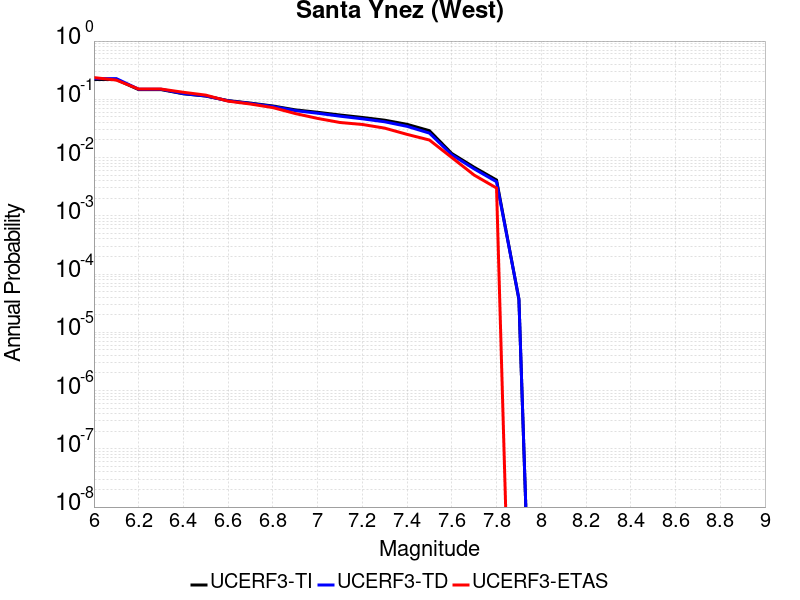

Data behind this chart, as committed beside it:
Magnitude, UCERF3-TI Prob, UCERF3-TD Prob, UCERF3-ETAS Prob
6.0, 0.2189, 0.2269, 0.236
6.1, 0.2189, 0.2269, 0.214
6.2, 0.1468, 0.1491, 0.15
6.3, 0.1468, 0.1491, 0.15
6.4, 0.1244, 0.1254, 0.132
6.5, 0.1138, 0.1141, 0.118
6.6, 0.09494, 0.09433, 0.093
6.7, 0.08597, 0.08493, 0.083
6.8, 0.07681, 0.07534, 0.072
6.9, 0.06593, 0.06396, 0.057
7.0, 0.0599, 0.05768, 0.047
7.1, 0.05379, 0.05135, 0.04
7.2, 0.04881, 0.04625, 0.037
7.3, 0.04381, 0.04113, 0.032
7.4, 0.03718, 0.03434, 0.025
7.5, 0.02894, 0.02626, 0.02
7.6, 0.01175, 0.01116, 0.01
7.7, 0.006812, 0.006388, 0.005
7.8, 0.004116, 0.003845, 0.003
7.9, 3.691738E-5, 3.757855E-5, 0.0
